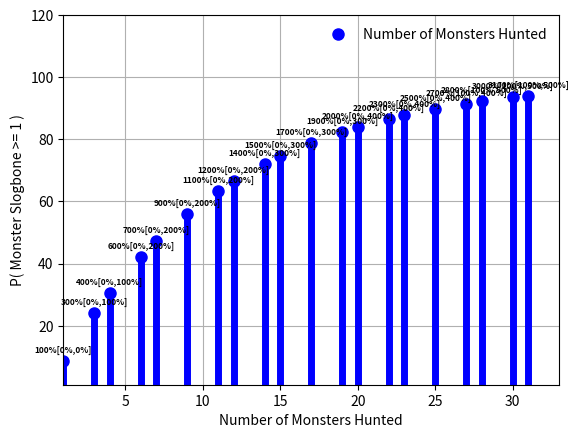

Write Python code to recreate this figure.
import numpy as np
from scipy.stats import binom
import matplotlib.pyplot as plt
import scipy.special as sc

item = "Monster Slogbone"
term = "Monsters Hunted"
p = 0.03  # Probability of success
k = 1  # Desired successes
nStep = 3  # Number of attempts per trial
probability100 = 0.95  # Numbers >= this are considered 100%; the higher the number, the more points will be clustered near 100%
confidence = 0.8  # Confidence for the Confidence Interval (It will be this % sure that the # of successes is in the interval listed)

if probability100 >= 1.0:
	print("Error: Cannot have guaranteed probability >= 1")
	exit(1)

def formatPercent(num):
	return str("{:.2f}%".format(num * 100))


def formatNumber(num):
	return str("{:.0f}%".format(num * 100))

fig, ax = plt.subplots(1, 1)
lines = 20

# trials * nStep = attempts
attempts = 0  # Number of actual trials fed into binom
trials = 0  # Number of rounds of trials
prob = 0.0

while prob < probability100:
	attempts = attempts + nStep
	trials = trials + 1
	prob = (binom.sf(k, attempts, p) + binom.pmf(k, attempts, p))

print("Attempts to " + formatPercent(probability100) + ": " + formatNumber(attempts))
print("Trials to " + formatPercent(probability100) + ": " + formatNumber(trials))
print("Probability at " + formatNumber(trials) + " trials: " + formatNumber(prob))

step = (trials - 1) / lines
n = sc.round(np.arange(1, trials, step))  # Also the x-coord
y = (binom.sf(k, n * nStep, p) + binom.pmf(k, n * nStep, p)) * 100

ax.plot(n, y, 'bo', ms=8, label="Number of " + term)
ax.vlines(n, 0, y, colors='b', lw=5, alpha=1)

for x1, y1 in zip(n, y):
	ci = binom.interval(confidence, x1 * nStep, p)
	print(str(x1) + " , " + str(y1) + " = " + str(ci))
	label = formatNumber(x1) + "[" + formatNumber(ci[0]) + "," + formatNumber(ci[1]) + "]"
	plt.annotate(label, xy=(x1, y1), xytext=(x1, y1 + 3.5), weight="bold", size=6, ha="center", va="center")

ax.legend(loc='best', frameon=False)
ax.set_xlabel("Number of " + term)
ax.set_ylabel("P( " + item + " >= 1 )")
plt.xlim([1, trials])
plt.ylim([1, 120])
plt.grid()
plt.show()
